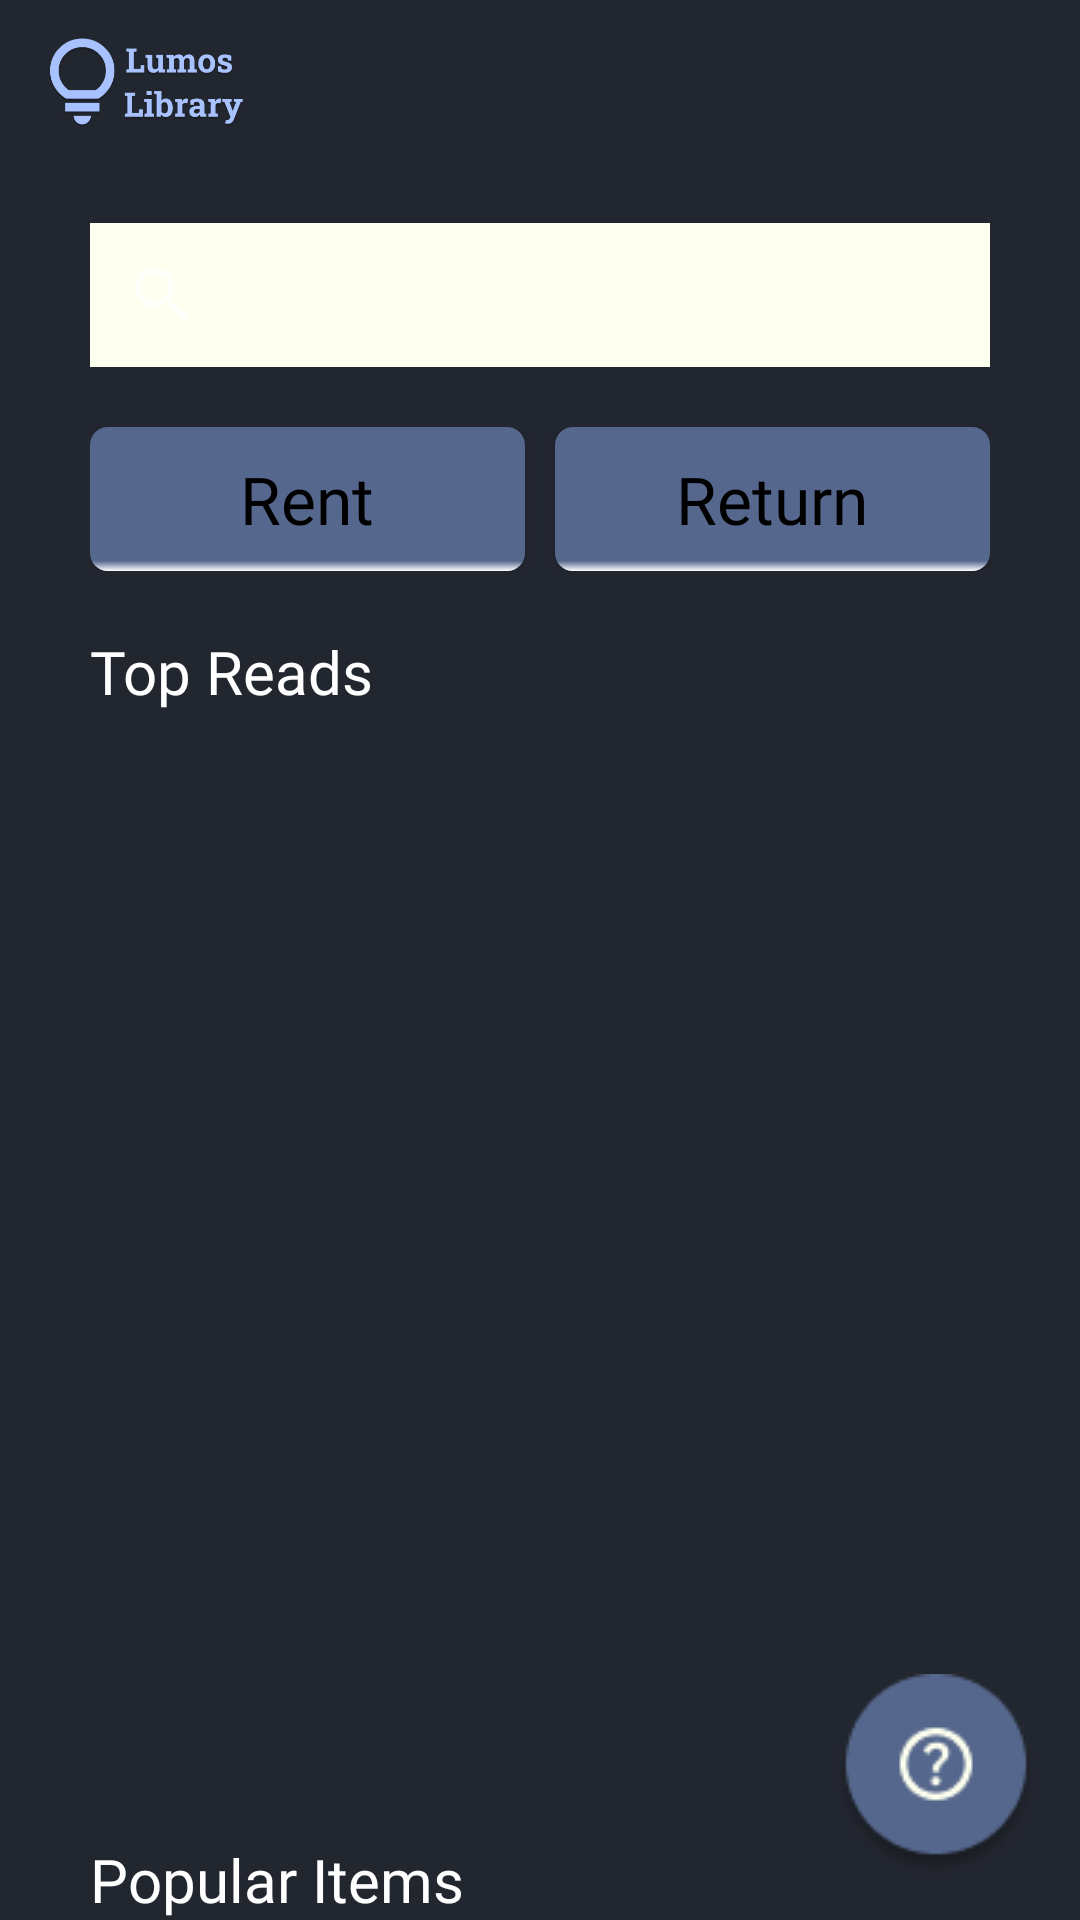

The Android layout XML behind this screen, and the referenced resources:
<!-- AndroidManifest.xml: application theme Theme.LumosLibrary -->
<!-- res/layout/activity_landing_page.xml -->
<?xml version="1.0" encoding="utf-8"?>
<androidx.constraintlayout.widget.ConstraintLayout xmlns:android="http://schemas.android.com/apk/res/android"
    xmlns:app="http://schemas.android.com/apk/res-auto"
    xmlns:tools="http://schemas.android.com/tools"
    android:layout_width="match_parent"
    android:layout_height="match_parent"
    android:background="@color/background"
    tools:context=".LandingPageActivity">



    
    <ImageView
        android:id="@+id/lumos_logo"
        android:layout_width="wrap_content"
        android:layout_height="wrap_content"
        android:adjustViewBounds="true"
        android:maxWidth="72dp"
        android:maxHeight="72dp"
        android:src="@drawable/lumos_logo_landing_pg"
        app:layout_constraintTop_toTopOf="parent"
        app:layout_constraintLeft_toLeftOf="parent"
        android:layout_margin="10dp"/>

    
    <SearchView
        android:id="@+id/search_bar"
        android:layout_width="match_parent"
        android:layout_height="wrap_content"
        android:layout_marginLeft="30dp"
        android:layout_marginRight="30dp"
        android:layout_marginTop="30dp"
        android:layout_marginBottom="30dp"
        android:background="@color/lumosWhite"
        app:layout_constraintHorizontal_bias="0.5"
        app:layout_constraintStart_toStartOf="parent"
        app:layout_constraintTop_toBottomOf="@id/lumos_logo" />

    
    <GridLayout
        android:id="@+id/buttons_grid"
        android:layout_width="0dp"
        android:layout_height="wrap_content"
        android:columnCount="2"
        android:layout_marginTop="20dp"
        app:layout_constraintTop_toBottomOf="@id/search_bar"
        app:layout_constraintLeft_toLeftOf="@id/search_bar"
        app:layout_constraintRight_toRightOf="@id/search_bar"
        >

        
        <Button
            android:id="@+id/rent_button"
            android:layout_width="0dp"
            android:layout_height="wrap_content"
            android:background="@drawable/landing_pg_btn_bground"
            android:text="Rent"
            android:textColor="@color/black"
            android:textSize="22sp"
            android:fontFamily="@font/robotoslab_regular"
            android:textAllCaps="false"
            android:layout_columnWeight="1"
            android:layout_marginRight="5dp"
            />

        
        <Button
            android:id="@+id/return_button"
            android:layout_width="0dp"
            android:layout_height="wrap_content"
            android:background="@drawable/landing_pg_btn_bground"
            android:text="Return"
            android:textColor="@color/black"
            android:textSize="22sp"
            android:fontFamily="@font/robotoslab_regular"
            android:textAllCaps="false"
            android:layout_columnWeight="1"
            android:layout_marginLeft="5dp"
            />
    </GridLayout>


    
    <TextView
        android:id="@+id/top_reads_text"
        android:layout_width="wrap_content"
        android:layout_height="wrap_content"
        android:text="Top Reads"
        android:fontFamily="@font/robotoslab_medium"
        android:textSize="20sp"
        android:textColor="@color/white"
        app:layout_constraintTop_toBottomOf="@id/buttons_grid"
        app:layout_constraintLeft_toLeftOf="@id/search_bar"
        android:layout_marginTop="20dp"
        />

    
    
    <TextView
        android:id="@+id/popular_items_text"
        android:layout_width="wrap_content"
        android:layout_height="wrap_content"
        android:text="Popular Items"
        android:fontFamily="@font/robotoslab_medium"
        android:textSize="20sp"
        android:textColor="@color/white"
        app:layout_constraintBottom_toBottomOf="parent"
        app:layout_constraintLeft_toLeftOf="@id/top_reads_text"
        android:layout_marginTop="20dp"
        />

    
    <include
        android:id="@+id/help_button_include"
        layout="@layout/help_button" />

</androidx.constraintlayout.widget.ConstraintLayout>
<!-- res/layout/help_button.xml (included above) -->
<?xml version="1.0" encoding="utf-8"?>
<FrameLayout
    xmlns:android="http://schemas.android.com/apk/res/android"
    xmlns:app="http://schemas.android.com/apk/res-auto"
    android:layout_width="match_parent"
    android:layout_height="match_parent">

    
    <ImageView
        android:id="@+id/help_button"
        android:layout_width="wrap_content"
        android:layout_height="wrap_content"
        android:layout_margin="14dp"
        android:contentDescription="Help Button"
        app:srcCompat="@drawable/help_button"
        android:layout_gravity="bottom|end" />
</FrameLayout>
<!-- resources referenced by this layout -->
<resources>
  <color name="background">#22262F</color>
  <color name="black">#000000</color>
  <color name="lumosWhite">#FDFFEF</color>
  <color name="white">#ffffff</color>
  <!-- drawable help_button: png bitmap (drawable, 3701 bytes) -->
  <!-- drawable landing_pg_btn_bground (drawable) -->
  <?xml version="1.0" encoding="utf-8"?>
  <layer-list xmlns:android="http://schemas.android.com/apk/res/android">
      
      <item>
          <shape xmlns:android="http://schemas.android.com/apk/res/android" android:shape="rectangle">
              <solid android:color="@color/primaryBlue"/>
              <corners android:radius="6dp"/>
          </shape>
      </item>
  
      
      <item>
          <shape xmlns:android="http://schemas.android.com/apk/res/android" android:shape="rectangle">
              <gradient
                  android:angle="90"
                  android:startColor="@color/white"
                  android:centerColor="@android:color/transparent"
                  android:centerX="0.07"/>
              <corners android:radius="6dp"/>
          </shape>
      </item>
  </layer-list>
  <!-- drawable lumos_logo_landing_pg: png bitmap (drawable, 37035 bytes) -->
  <style name="Theme.LumosLibrary" parent="Base.Theme.LumosLibrary" />
  <color name="primaryBlue">#56678D</color>
  <style name="Base.Theme.LumosLibrary" parent="Theme.AppCompat.NoActionBar">
          
          
      </style>
</resources>
